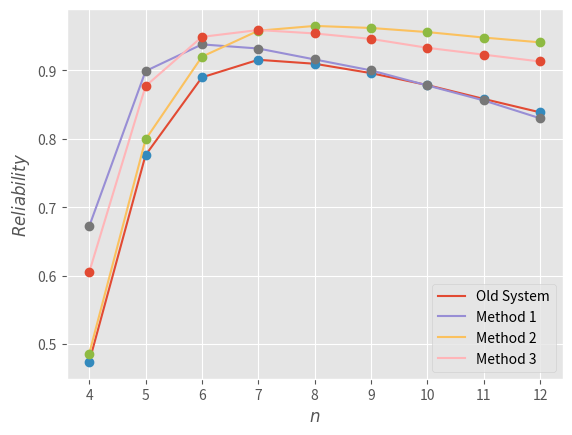

This figure's Python source:
import matplotlib.pyplot as plt
import numpy as np
plt.style.use("ggplot")
n = np.arange(4, 13, 1)
R = [0.4739, 0.7762, 0.8898, 0.9155, 0.9097, 0.8960, 0.8785, 0.8583, 0.8387]
R1 = [0.672, 0.899, 0.938, 0.932, 0.916, 0.900, 0.878, 0.8561, 0.83]
R2 = [0.486, 0.799, 0.920, 0.958, 0.965, 0.962, 0.956, 0.948, 0.941]
R3 = [0.605, 0.877, 0.949, 0.959, 0.954, 0.946, 0.933, 0.923, 0.913]
plt.plot(n, R, label="Old System")
plt.plot(n, R, "o")
plt.plot(n, R1, label="Method 1")
plt.plot(n, R1, "o")
plt.plot(n, R2, label="Method 2")
plt.plot(n, R2, "o")
plt.plot(n, R3, label="Method 3")
plt.plot(n, R3, "o")
plt.xlabel("$n$")
plt.ylabel("$Reliability$")
plt.legend()
plt.show()